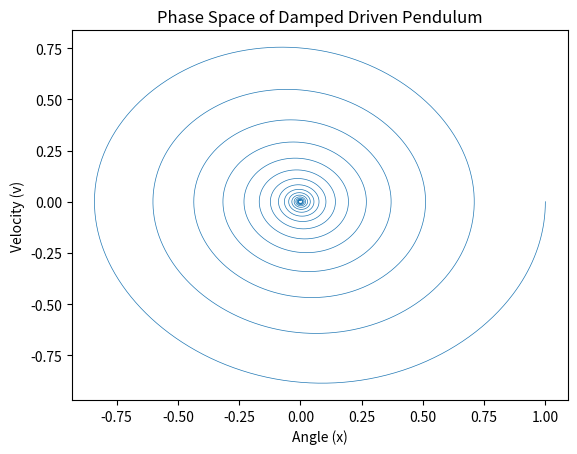

Recreate this plot in Python.
import numpy as np
from scipy.integrate import odeint
import matplotlib.pyplot as plt

def pendulum(y, t, k, nu, Q, Omega):
    x, v = y
    dxdt = v
    dvdt = -k*np.sin(x) - nu*v + Q*np.sin(Omega*t)
    return [dxdt, dvdt]

# 参数设置
k, nu, Q, Omega = 1.0, 0.1, 0, 0  # k:固有频率；nu:阻尼系数；Q:驱动力强度；Omega:驱动力频率
y0 = [1, 0]  # 初始条件 [x, v]
t = np.linspace(0, 100, 10000)

# 数值求解
sol = odeint(pendulum, y0, t, args=(k, nu, Q, Omega))

# 绘制相空间图
plt.plot(sol[:, 0], sol[:, 1], lw=0.5)
plt.xlabel('Angle (x)'); plt.ylabel('Velocity (v)')
plt.title('Phase Space of Damped Driven Pendulum')
plt.show()